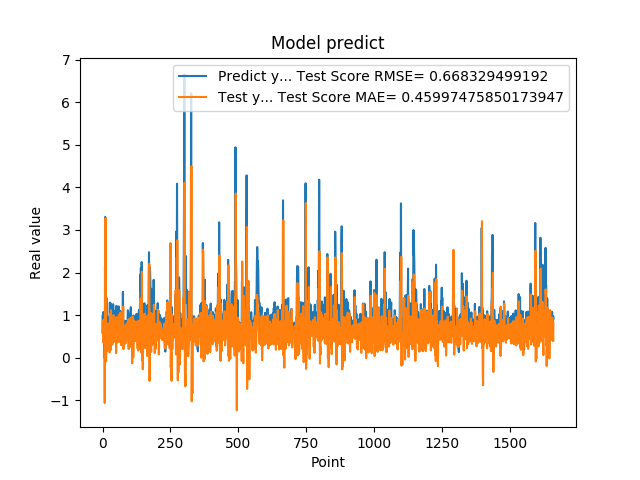

Values plotted in this chart, from the file beside it:
9.743152856830000763e-01, 6.077377942553521262e-01
5.654720067979999154e-01, 8.499660235699924016e-01
7.307389974590000614e-01, 3.600689497530727978e-01
1.074290990829999792e+00, 6.523067420612298495e-01
9.521890282630000035e-01, 8.945519880925554279e-01
9.879170060160000766e-01, 6.563266965886305204e-01
1.011654973029999960e+00, 7.262124822528494006e-01
0.000000000000000000e+00, 7.125370232371545098e-01
7.643579840659999736e-01, -1.062058749526274770e+00
7.788103222849999119e-01, 2.141424902899431437e+00
3.306220054629999794e+00, 6.118442580504730444e-01
1.055441975589999970e+00, 3.275019900929100558e+00
7.543110251430000801e-01, 3.475409037655296379e-02
7.915459871289999283e-01, -8.285062491109107530e-02
1.409499049189999909e+00, 1.676386094710752006e-01
8.875439763070001042e-01, 1.545404814509559743e-01
6.401469707490000660e-01, 3.603934646615895576e-01
5.082880258560000808e-01, 3.144267060812362402e-01
8.640019893649999450e-01, 2.093001567309477617e-01
5.725920200349999822e-01, 6.140445693896562362e-01
8.469420075419999971e-01, 3.886022698782726770e-01
9.181020259860001032e-01, 8.077230663112530129e-01
7.976629734039999420e-01, 7.729406218875446433e-01
9.608020186419998776e-01, 5.841890323842390265e-01
9.555831551549999192e-01, 7.739346015875249174e-01
3.470349907879999862e-01, 6.766746304333745021e-01
9.546210169789999256e-01, 1.269604522203266195e-01
1.293938040730000072e+00, 9.640068329849740270e-01
5.251880288119999962e-01, 1.034323159231351097e+00
4.773890078070000542e-01, 1.724797221177444828e-01
1.275226235389999907e+00, 3.780046500037012591e-01
8.723750114439999814e-01, 1.116725021593086176e+00
8.355640172959999390e-01, 5.382324695299557371e-01
7.321749925609999377e-01, 6.013096441310260554e-01
7.640249729160000225e-01, 4.822067177852691899e-01
4.072830080990000323e-01, 6.405249785711544241e-01
4.752210080619999610e-01, 3.110220100140161925e-01
8.781340122220000488e-01, 4.830298791723484086e-01
7.414129972460000717e-01, 8.037703720248926542e-01
1.258002042770000051e+00, 7.124795012687828999e-01
1.069700956339999953e+00, 1.001842728080938993e+00
7.274609804150000691e-01, 6.644621995429143002e-01
7.892770171170000459e-01, 3.709412121664472095e-01
6.237750053410000550e-01, 6.468285157970793398e-01
6.914690136910000007e-01, 4.647510163248024795e-01
8.557710051540000640e-01, 5.822562619395645900e-01
7.093830108640000187e-01, 8.118034749212819090e-01
1.014547944070000041e+00, 4.645309375978234900e-01
1.115731000900000103e+00, 8.502171701990348662e-01
4.182830154900000208e-01, 8.494895624384685151e-01
1.002280950550000105e+00, 1.084061523031787239e-01
1.218860983849999968e+00, 9.563936392717120594e-01
1.143296003339999922e+00, 7.722267120146250052e-01
6.528189778330000248e-01, 7.717005181869434072e-01
6.746559739110000731e-01, 3.601330280090759839e-01
6.009536385540000802e-01, 5.112874042910297012e-01
6.694570183749999348e-01, 3.735450618857497074e-01
6.538079977039999990e-01, 7.215990513566938880e-01
7.814120054240000224e-01, 5.335103174199231635e-01
1.206303954120000022e+00, 6.043738626715927653e-01
8.469259738919999725e-01, 1.008854975880473903e+00
... 1,599 more rows
